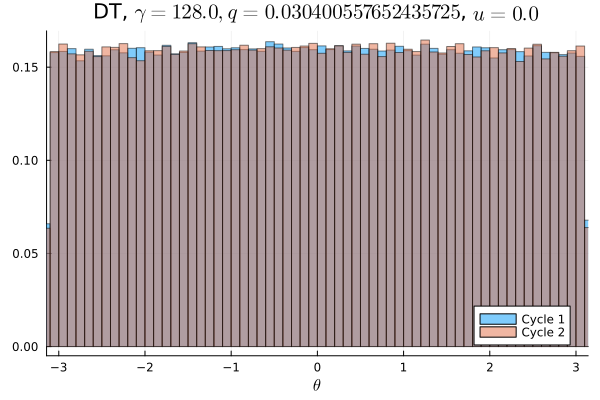

The table this chart was drawn from, first rows:
Cycle 1, Cycle 2
0.01002, 0.0096
0.009859, 0.009975
0.01005, 0.01034
0.009819, 0.01005
0.01006, 0.009856
0.009803, 0.009906
0.009694, 0.0098
0.009962, 0.009825
0.01005, 0.01016
0.009866, 0.009541
0.009444, 0.01007
0.01008, 0.01018
0.01003, 0.01014
0.01001, 0.0102
0.009847, 0.01014
0.01011, 0.009794
0.01002, 0.009675
0.01019, 0.009638
0.009922, 0.009875
0.009875, 0.009947
0.009847, 0.01013
0.009994, 0.01013
0.0102, 0.009984
0.009844, 0.009981
0.009962, 0.009781
0.009828, 0.009956
0.01031, 0.01024
0.01015, 0.0102
0.009838, 0.009959
0.01015, 0.01021
0.01001, 0.009888
0.01022, 0.01007
0.01017, 0.01019
0.009984, 0.00975
0.01007, 0.009919
0.01006, 0.01018
0.01001, 0.01019
0.01007, 0.009956
0.01002, 0.009991
0.01006, 0.01004
0.009872, 0.01006
0.01041, 0.01014
0.01009, 0.01021
0.01025, 0.009794
0.01009, 0.0101
0.009906, 0.01029
0.01002, 0.009909
0.01013, 0.009938
0.01007, 0.01036
0.01002, 0.01027
0.00995, 0.009872
0.01036, 0.009878
0.009872, 0.01026
0.01024, 0.009966
0.009994, 0.01004
0.009931, 0.01022
0.01024, 0.01002
0.01008, 0.01007
0.009938, 0.009909
0.01011, 0.009875
... 40 more rows
